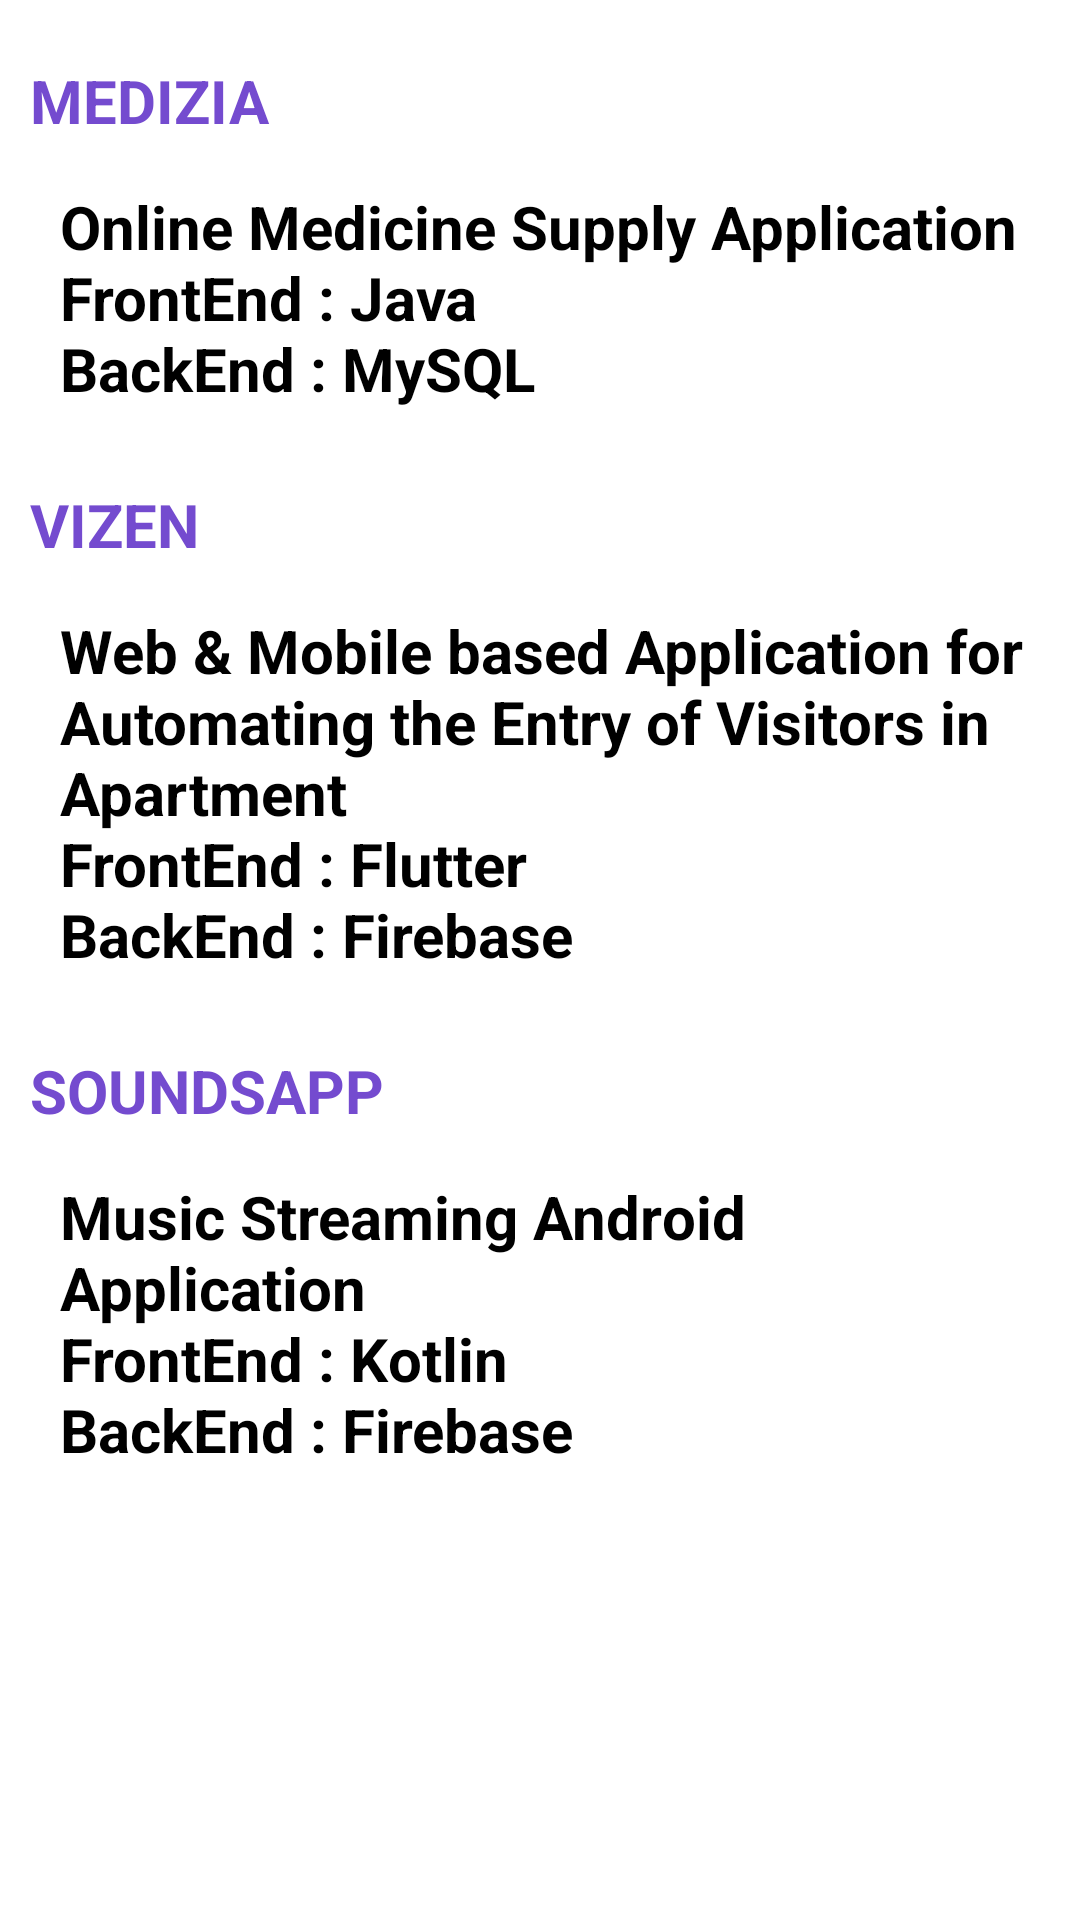

Here is an Android app screen rendered from its layout file. Give the layout XML and the strings, colors and styles it references.
<!-- AndroidManifest.xml: application theme Theme.MyPortfolio -->
<!-- res/layout/activity_project.xml -->
<?xml version="1.0" encoding="utf-8"?>
<LinearLayout xmlns:android="http://schemas.android.com/apk/res/android"
    xmlns:app="http://schemas.android.com/apk/res-auto"
    xmlns:tools="http://schemas.android.com/tools"
    android:layout_width="match_parent"
    android:layout_height="match_parent"
    android:orientation="vertical"
    tools:context=".ProjectActivity">

    <TextView
        android:id="@+id/tvProject1"
        android:layout_width="match_parent"
        android:layout_height="wrap_content"
        android:text="@string/medizia"
        android:textSize="20sp"
        android:layout_marginTop="20dp"
        android:layout_marginStart="10dp"
        android:textStyle="bold"
        android:textColor="@color/default_color"/>

    <TextView
        android:id="@+id/tvDescription1"
        android:layout_width="match_parent"
        android:layout_height="wrap_content"
        android:text="@string/proj_des_1"
        android:textSize="20sp"
        android:layout_marginTop="10dp"
        android:layout_marginStart="15dp"
        android:padding="5dp"
        android:textStyle="bold"/>

    <TextView
        android:id="@+id/tvProject2"
        android:layout_width="match_parent"
        android:layout_height="wrap_content"
        android:text="@string/vizen"
        android:textSize="20sp"
        android:layout_marginTop="20dp"
        android:layout_marginStart="10dp"
        android:textStyle="bold"
        android:textColor="@color/default_color"/>

    <TextView
        android:id="@+id/tvDescription2"
        android:layout_width="match_parent"
        android:layout_height="wrap_content"
        android:text="@string/proj_des_2"
        android:textSize="20sp"
        android:layout_marginTop="10dp"
        android:layout_marginStart="15dp"
        android:padding="5dp"
        android:textStyle="bold"/>

    <TextView
        android:id="@+id/tvProject3"
        android:layout_width="match_parent"
        android:layout_height="wrap_content"
        android:text="@string/soundsapp"
        android:textSize="20sp"
        android:layout_marginTop="20dp"
        android:layout_marginStart="10dp"
        android:textStyle="bold"
        android:textColor="@color/default_color"/>

    <TextView
        android:id="@+id/tvDescription3"
        android:layout_width="match_parent"
        android:layout_height="wrap_content"
        android:text="@string/proj_des_3"
        android:textSize="20sp"
        android:layout_marginTop="10dp"
        android:layout_marginStart="15dp"
        android:padding="5dp"
        android:textStyle="bold"/>


</LinearLayout>
<!-- resources referenced by this layout -->
<resources>
  <color name="default_color">#744BCF</color>
  <string name="medizia">MEDIZIA</string>
  <string name="proj_des_1">Online Medicine Supply Application \nFrontEnd : Java \nBackEnd : MySQL</string>
  <string name="proj_des_2">Web &amp; Mobile based Application for Automating the Entry of Visitors in Apartment \nFrontEnd : Flutter \nBackEnd : Firebase</string>
  <string name="proj_des_3">Music Streaming Android Application \nFrontEnd : Kotlin \nBackEnd : Firebase</string>
  <string name="soundsapp">SOUNDSAPP</string>
  <string name="vizen">VIZEN</string>
</resources>
